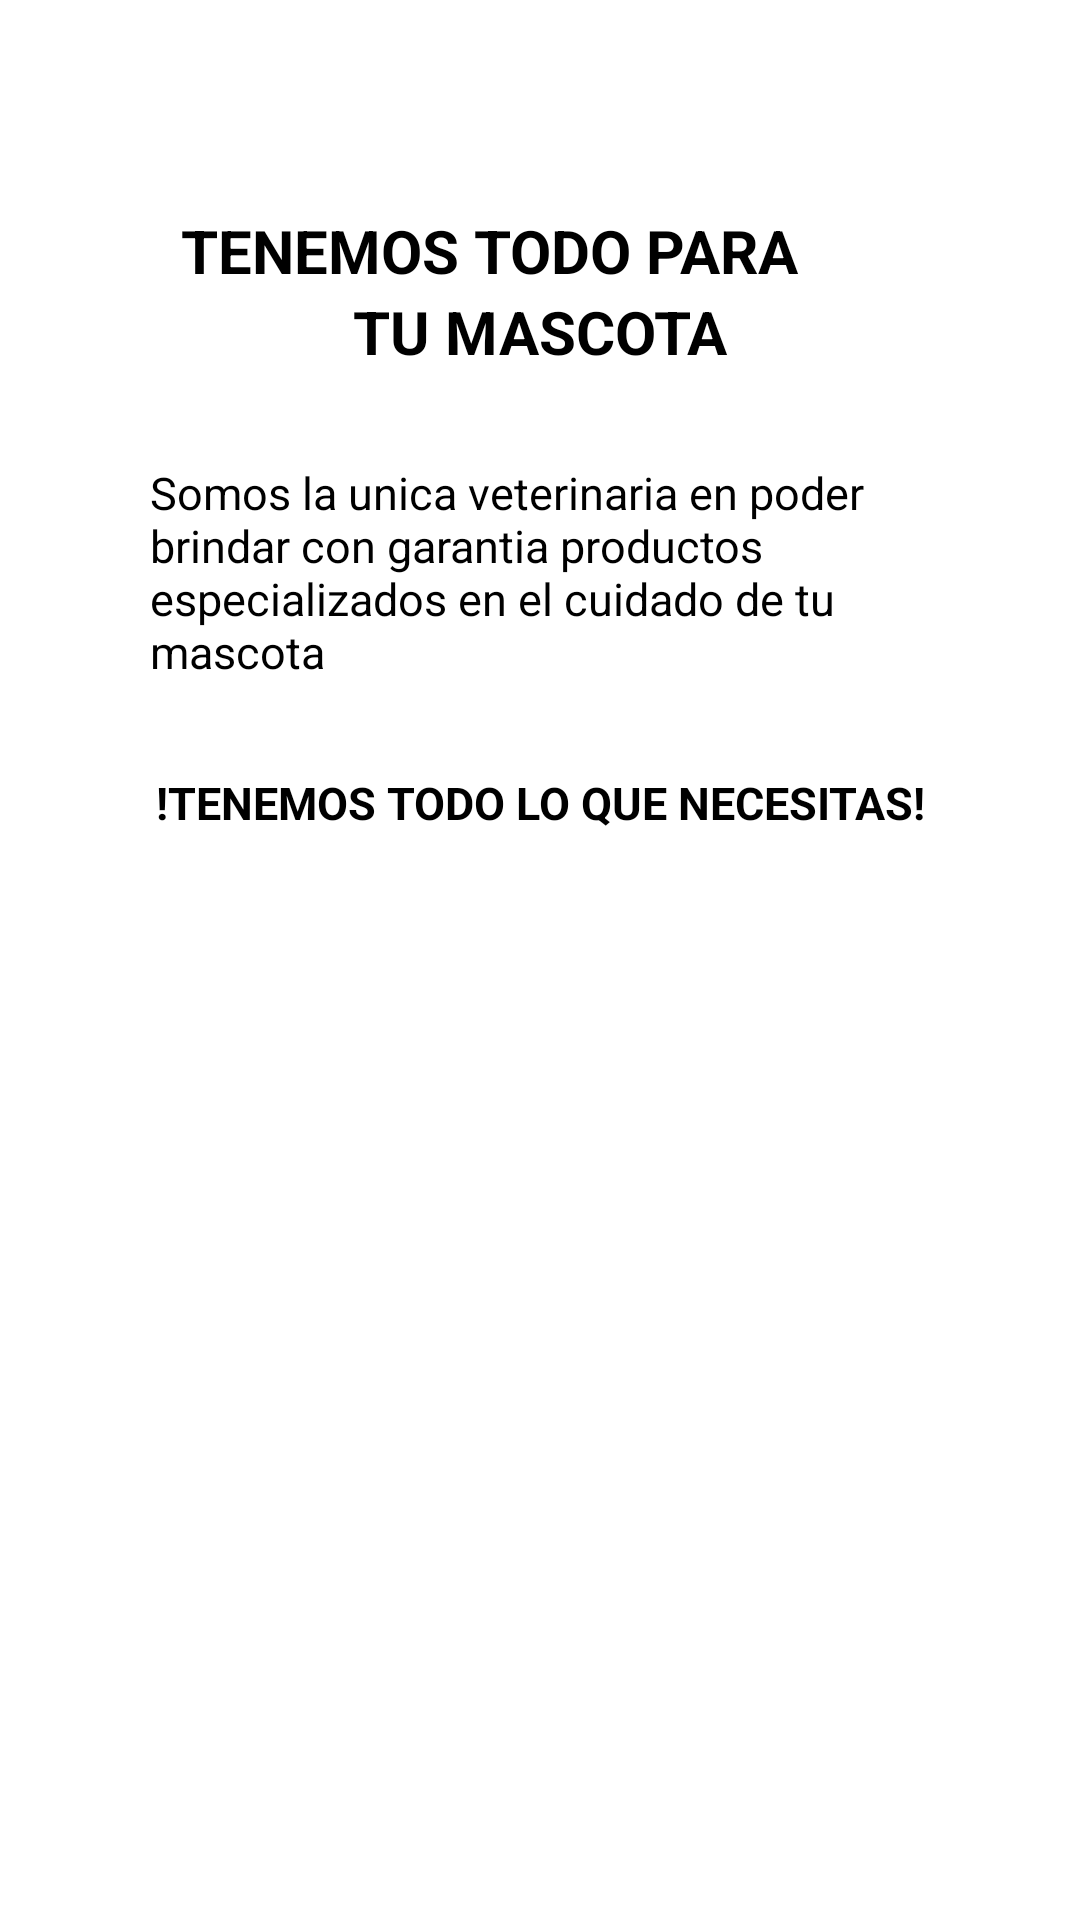

The Android layout XML behind this screen, and the referenced resources:
<!-- AndroidManifest.xml: application theme Theme.Veterinaria_movil -->
<!-- res/layout/activity_principal.xml -->
<?xml version="1.0" encoding="utf-8"?>
<androidx.constraintlayout.widget.ConstraintLayout xmlns:android="http://schemas.android.com/apk/res/android"
    xmlns:app="http://schemas.android.com/apk/res-auto"
    xmlns:tools="http://schemas.android.com/tools"
    android:layout_width="match_parent"
    android:layout_height="match_parent"
    android:background="@drawable/fondo_login"
    tools:context=".actividades.PrincipalActivity">

    <androidx.core.widget.NestedScrollView
        android:layout_width="match_parent"
        android:layout_height="match_parent"
        android:layout_margin="20dp"
        android:orientation="vertical"
        tools:layout_editor_absoluteX="20dp"
        tools:layout_editor_absoluteY="-7dp">

        <LinearLayout
            android:layout_width="match_parent"
            android:layout_height="wrap_content"
            android:orientation="vertical">

            <ImageButton
                android:id="@+id/regImgBtnRetroceder"
                android:layout_width="61dp"
                android:layout_height="40dp"
                android:background="@null"
                android:scaleType="fitCenter"
                android:layout_marginTop="10dp"
                app:srcCompat="@drawable/flecha_izquierda"/>
            <TextView
                android:id="@+id/textView6"
                android:layout_width="239dp"
                android:layout_height="wrap_content"
                android:layout_gravity="center_horizontal"
                android:text="TENEMOS TODO PARA"
                android:textColor="@color/black"
                android:textSize="20dp"
                android:textStyle="bold" />
            <TextView
                android:id="@+id/textView8"
                android:layout_width="match_parent"
                android:layout_height="wrap_content"
                android:layout_gravity="center_horizontal"
                android:textStyle="bold"
                android:textColor="@color/black"
                android:textSize="20dp"
                android:gravity="center_horizontal"
                android:text="TU MASCOTA" />
            <TextView
                android:id="@+id/textView7"
                android:layout_width="match_parent"
                android:layout_height="wrap_content"
                android:layout_margin="30dp"
                android:textSize="15dp"
                android:textColor="@color/black"
                android:text="Somos la unica veterinaria en poder brindar con garantia productos especializados en el cuidado de tu mascota" />
            <TextView
                android:id="@+id/textView9"
                android:layout_width="match_parent"
                android:layout_height="wrap_content"
                android:gravity="center_horizontal"
                android:textStyle="bold"
                android:textSize="15dp"
                android:textColor="@color/black"
                android:text="!TENEMOS TODO LO QUE NECESITAS!"/>
        </LinearLayout>
    </androidx.core.widget.NestedScrollView>
</androidx.constraintlayout.widget.ConstraintLayout>
<!-- resources referenced by this layout -->
<resources>
  <style name="Theme.Veterinaria_movil" parent="Theme.MaterialComponents.DayNight.DarkActionBar">
          
          <item name="colorPrimary">@color/purple_500</item>
          <item name="colorPrimaryVariant">@color/purple_700</item>
          <item name="colorOnPrimary">@color/white</item>
          
          <item name="colorSecondary">@color/teal_200</item>
          <item name="colorSecondaryVariant">@color/teal_700</item>
          <item name="colorOnSecondary">@color/black</item>
          
          <item name="android:statusBarColor">?attr/colorPrimaryVariant</item>
          
      </style>
  <!-- not gathered from this repository: default colours our renderer supplied (Android Studio template values) -->
  <color name="purple_500">#FF6200EE</color>
  <color name="purple_700">#FF3700B3</color>
  <color name="teal_200">#FF03DAC5</color>
  <color name="teal_700">#FF018786</color>
  <color name="black">#FF000000</color>
  <color name="white">#FFFFFFFF</color>
</resources>
